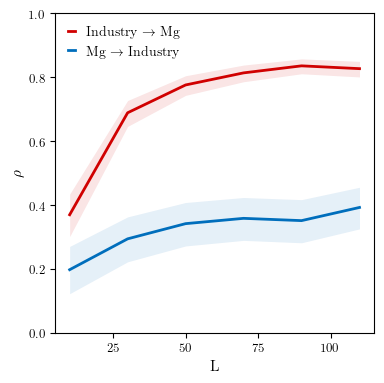

Source data for this figure (header and first rows):
x_xmap_y_mean, x_xmap_y_sig, x_xmap_y_conf_1, x_xmap_y_conf_2, y_xmap_x_mean, y_xmap_x_sig, y_xmap_x_conf_1, y_xmap_x_conf_2
0.1983, 1.7274662655886175e-07, 0.2711, 0.1233, 0.3701, 0.0, 0.4347, 0.3018
0.2948, 8.43769498715119e-15, 0.3635, 0.223, 0.689, 0.0, 0.7274, 0.6464
0.3423, 0.0, 0.4085, 0.2726, 0.776, 0.0, 0.8049, 0.7435
0.3589, 0.0, 0.4241, 0.29, 0.8138, 0.0, 0.8382, 0.786
0.3518, 0.0, 0.4174, 0.2825, 0.8358, 0.0, 0.8576, 0.811
0.393, 0.0, 0.4561, 0.3259, 0.827, 0.0, 0.8498, 0.801
